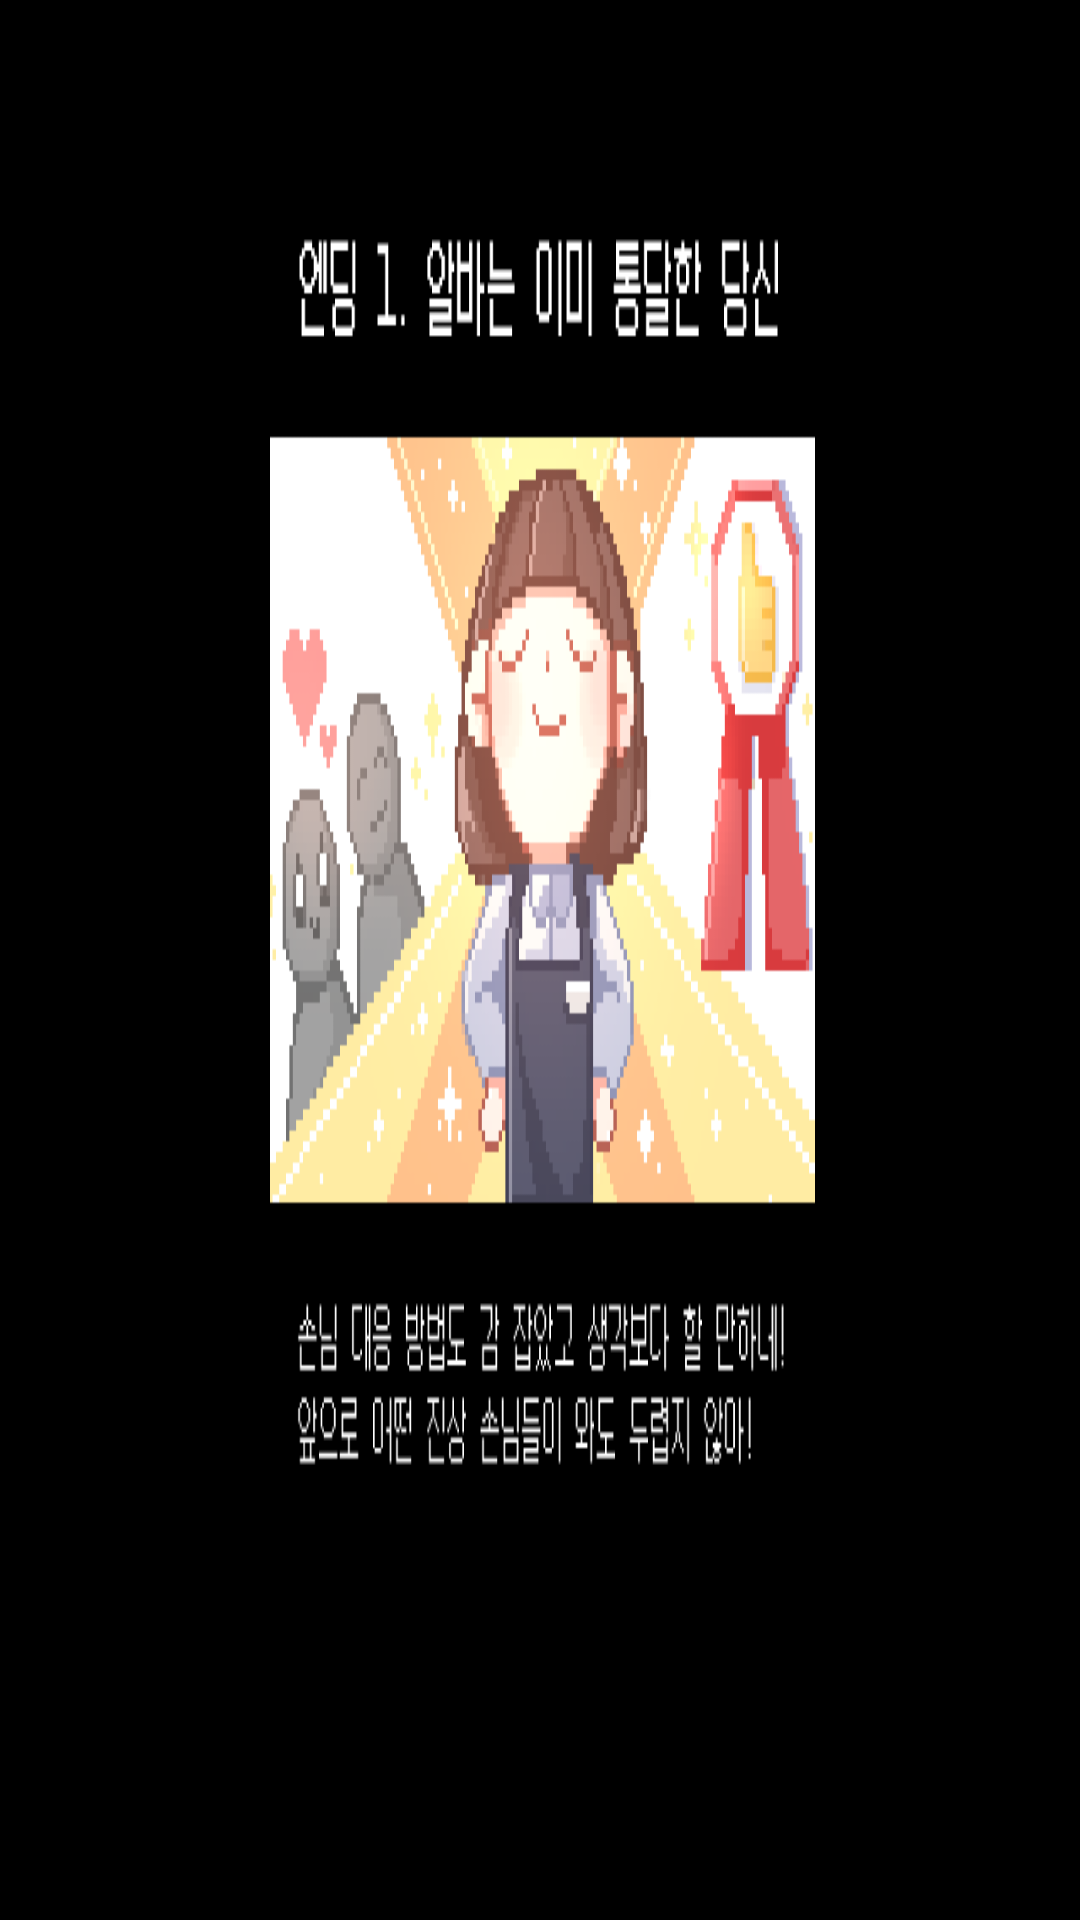

Write the Android layout XML for this screen, with the resource values it uses.
<!-- AndroidManifest.xml: application theme AppTheme -->
<!-- res/layout/activity_end1.xml -->
<?xml version="1.0" encoding="utf-8"?>
<LinearLayout xmlns:android="http://schemas.android.com/apk/res/android"
    android:orientation="vertical" android:layout_width="match_parent"
    android:layout_height="match_parent"
    android:id="@+id/end1"
    android:background="@drawable/ending1"

    >

    <ImageView
        android:id="@+id/setting"
        android:layout_width="30dp"
        android:layout_height="30dp"
        android:layout_marginLeft="600dp"
        android:layout_marginTop="8dp"
        android:src="@drawable/setting" />

</LinearLayout>
<!-- resources referenced by this layout -->
<resources>
  <!-- drawable ending1: png bitmap (drawable, 32880 bytes) -->
  <!-- drawable setting: png bitmap (drawable, 947 bytes) -->
  <style name="AppTheme" parent="Theme.AppCompat.Light.DarkActionBar">
          
          <item name="colorPrimary">@color/colorPrimary</item>
          <item name="colorPrimaryDark">@color/colorPrimaryDark</item>
          <item name="colorAccent">@color/colorAccent</item>
          <item name="windowActionBar">false</item>
          <item name="windowNoTitle">true</item>
          <item name="android:windowFullscreen">true</item>
      </style>
  <!-- not gathered from this repository: default colours our renderer supplied (Android Studio template values) -->
  <color name="colorPrimary">#FF6200EE</color>
  <color name="colorPrimaryDark">#FF3700B3</color>
  <color name="colorAccent">#FF03DAC5</color>
</resources>
